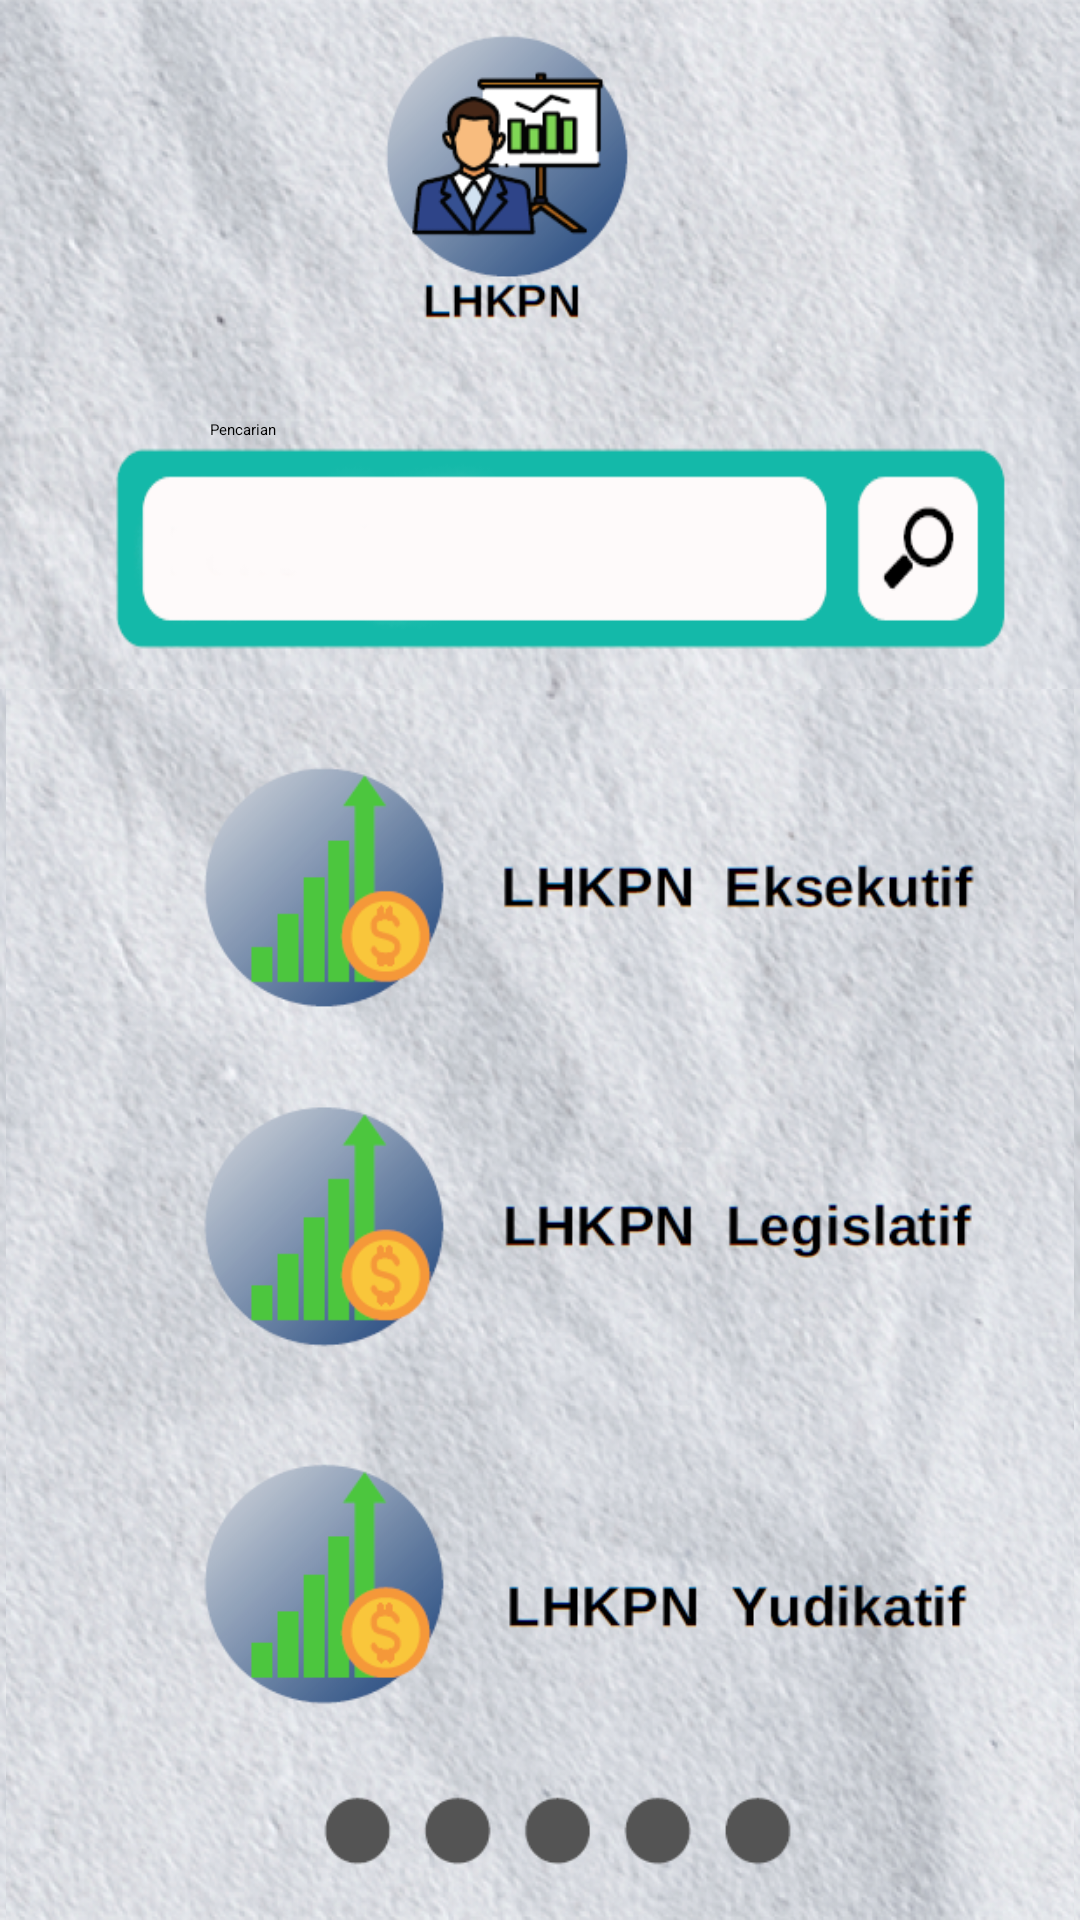

Layout XML and referenced resources for this Android screen:
<!-- AndroidManifest.xml: application theme AppTheme.NoActionBar -->
<!-- res/layout/activity_lhkpn.xml -->
<?xml version="1.0" encoding="utf-8"?>
<RelativeLayout xmlns:android="http://schemas.android.com/apk/res/android"
    xmlns:app="http://schemas.android.com/apk/res-auto"
    xmlns:tools="http://schemas.android.com/tools"
    android:layout_width="match_parent"
    android:layout_height="match_parent"
    android:background="@drawable/bg_kosong"
    android:gravity="center"
    tools:context=".LhkpnActivity">

    <LinearLayout
        android:layout_width="match_parent"
        android:layout_height="wrap_content"
        android:orientation="vertical">
        <ImageView
            android:layout_width="match_parent"
            android:layout_height="wrap_content"
            android:src="@drawable/header_lhkpn"
            android:adjustViewBounds="true"/>
        <EditText
            android:layout_width="match_parent"
            android:layout_height="90dp"
            android:hint="@string/pencarian"
            android:paddingLeft="70dp"
            android:inputType="text"
            android:background="@drawable/lhkpn_search"/>
        <ImageView
            android:layout_width="match_parent"
            android:layout_height="wrap_content"
            android:src="@drawable/lhkpn_list"
            android:adjustViewBounds="true"/>
    </LinearLayout>
</RelativeLayout>
<!-- resources referenced by this layout -->
<resources>
  <!-- drawable bg_kosong: png bitmap (drawable, 865468 bytes) -->
  <!-- drawable header_lhkpn: png bitmap (drawable, 232492 bytes) -->
  <!-- drawable lhkpn_list: png bitmap (drawable, 649995 bytes) -->
  <!-- drawable lhkpn_search: png bitmap (drawable, 59571 bytes) -->
  <string name="pencarian">Pencarian</string>
</resources>
